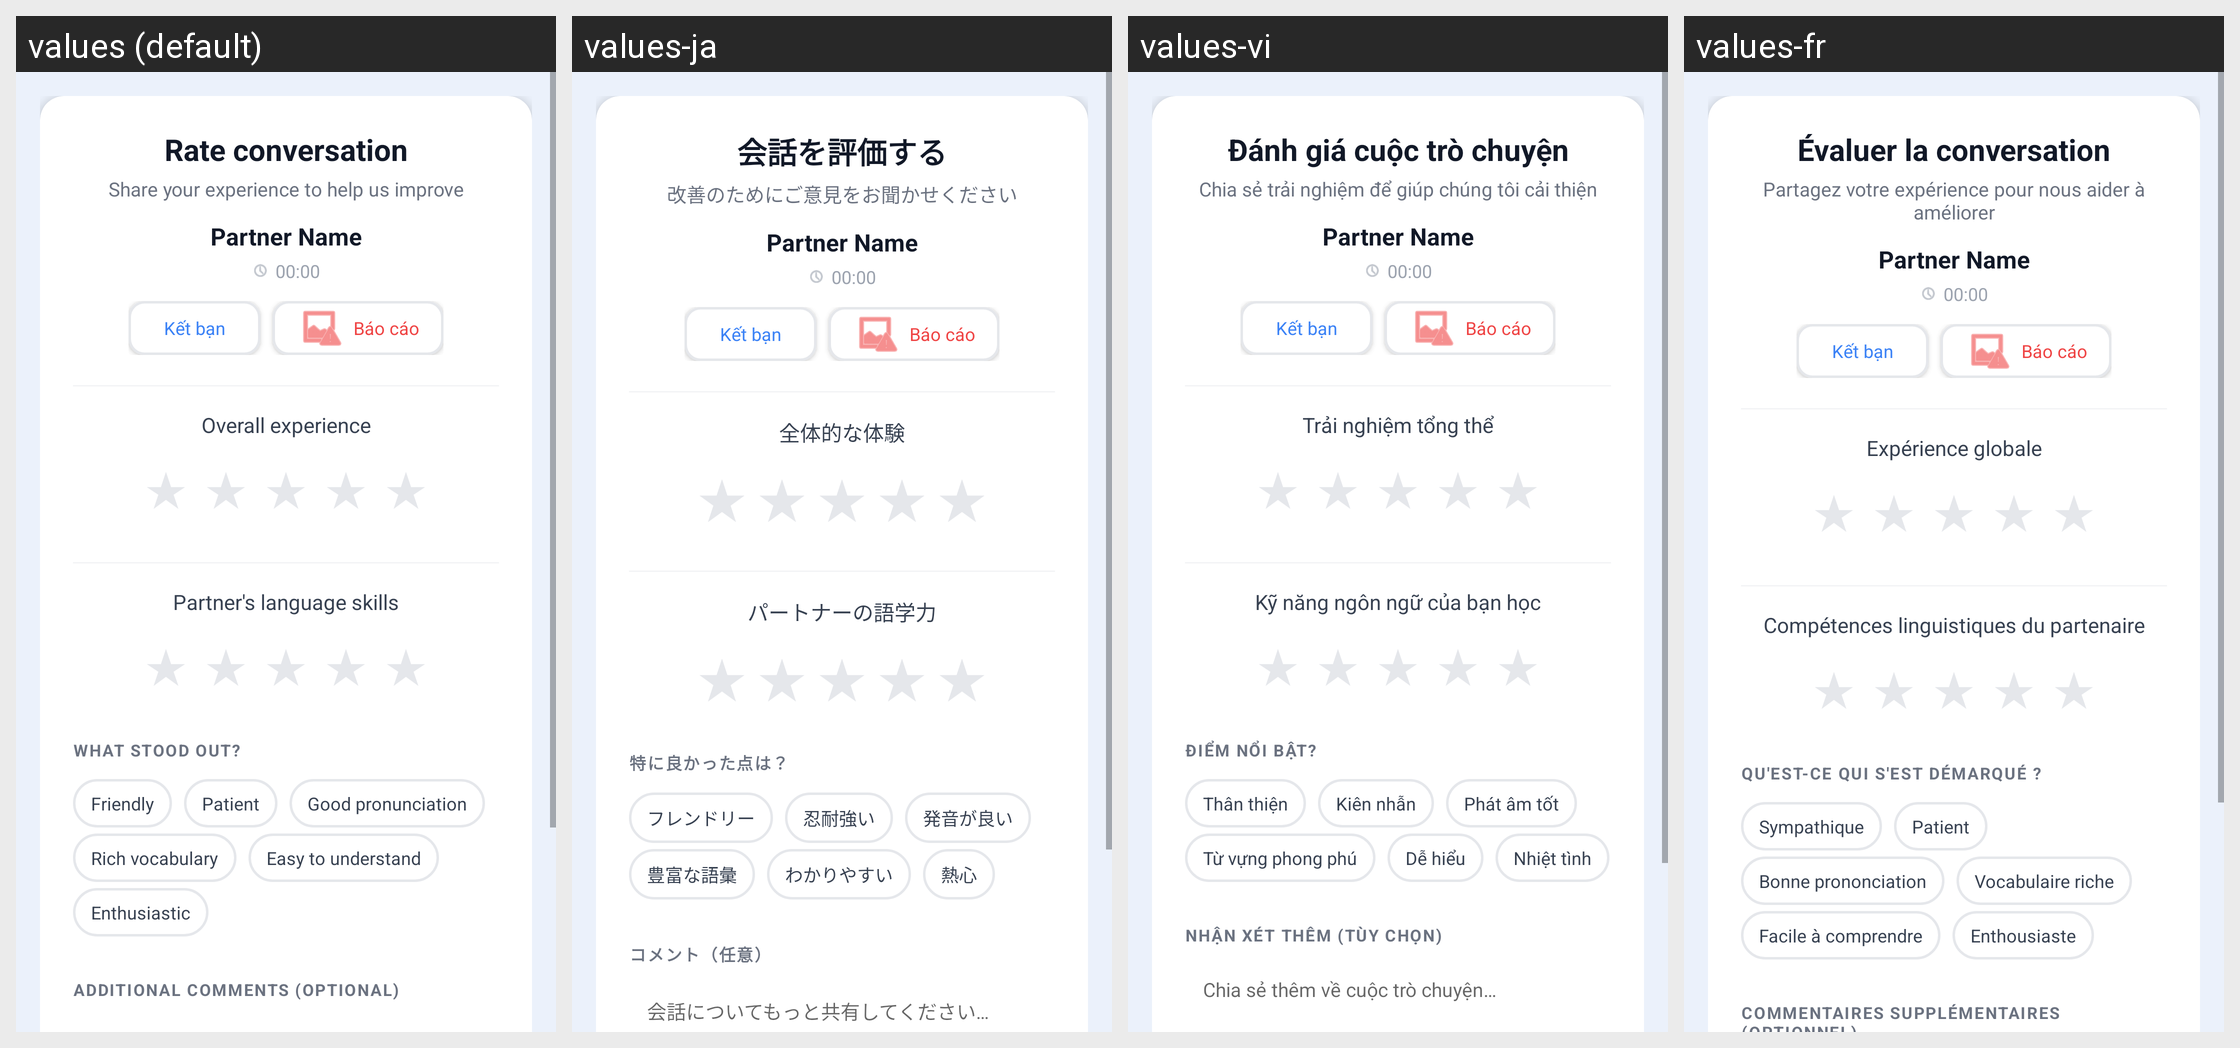

The Android screen above is rendered under several locales of the same app. Produce the string resources it draws, with the default and per-locale values.
Android screen res/layout/activity_rating.xml rendered under 4 locales, left to right: values (default), values-ja, values-vi, values-fr. Device: Nexus 5 (rendered at 1080×1920; each locale shown at half size, 540×960, under a caption strip naming it); theme Theme.LingoSwap.
Other locales in the repository, not shown: values-de, values-es, values-ko, values-zh.
Strings drawn on this screen, with the default value and each locale's value (text and hints the layout hard-codes, and strings that could not be matched under every locale, appear in the picture but are not listed):

rating_title
  values: Rate conversation
  values-ja: 会話を評価する
  values-vi: Đánh giá cuộc trò chuyện
  values-fr: Évaluer la conversation

rating_sub
  values: Share your experience to help us improve
  values-ja: 改善のためにご意見をお聞かせください
  values-vi: Chia sẻ trải nghiệm để giúp chúng tôi cải thiện
  values-fr: Partagez votre expérience pour nous aider à améliorer

rating_overall
  values: Overall experience
  values-ja: 全体的な体験
  values-vi: Trải nghiệm tổng thể
  values-fr: Expérience globale

rating_partner
  values: Partner's language skills
  values-ja: パートナーの語学力
  values-vi: Kỹ năng ngôn ngữ của bạn học
  values-fr: Compétences linguistiques du partenaire

rating_what_stood_out
  values: WHAT STOOD OUT?
  values-ja: 特に良かった点は？
  values-vi: ĐIỂM NỔI BẬT?
  values-fr: QU'EST-CE QUI S'EST DÉMARQUÉ ?

rating_chip_friendly
  values: Friendly
  values-ja: フレンドリー
  values-vi: Thân thiện
  values-fr: Sympathique

rating_chip_patient
  values: Patient
  values-ja: 忍耐強い
  values-vi: Kiên nhẫn
  values-fr: Patient

rating_chip_pronunciation
  values: Good pronunciation
  values-ja: 発音が良い
  values-vi: Phát âm tốt
  values-fr: Bonne prononciation

rating_chip_vocabulary
  values: Rich vocabulary
  values-ja: 豊富な語彙
  values-vi: Từ vựng phong phú
  values-fr: Vocabulaire riche

rating_chip_easy
  values: Easy to understand
  values-ja: わかりやすい
  values-vi: Dễ hiểu
  values-fr: Facile à comprendre

rating_chip_enthusiastic
  values: Enthusiastic
  values-ja: 熱心
  values-vi: Nhiệt tình
  values-fr: Enthousiaste

rating_label_comments
  values: ADDITIONAL COMMENTS (OPTIONAL)
  values-ja: コメント（任意）
  values-vi: NHẬN XÉT THÊM (TÙY CHỌN)
  values-fr: COMMENTAIRES SUPPLÉMENTAIRES (OPTIONNEL)
